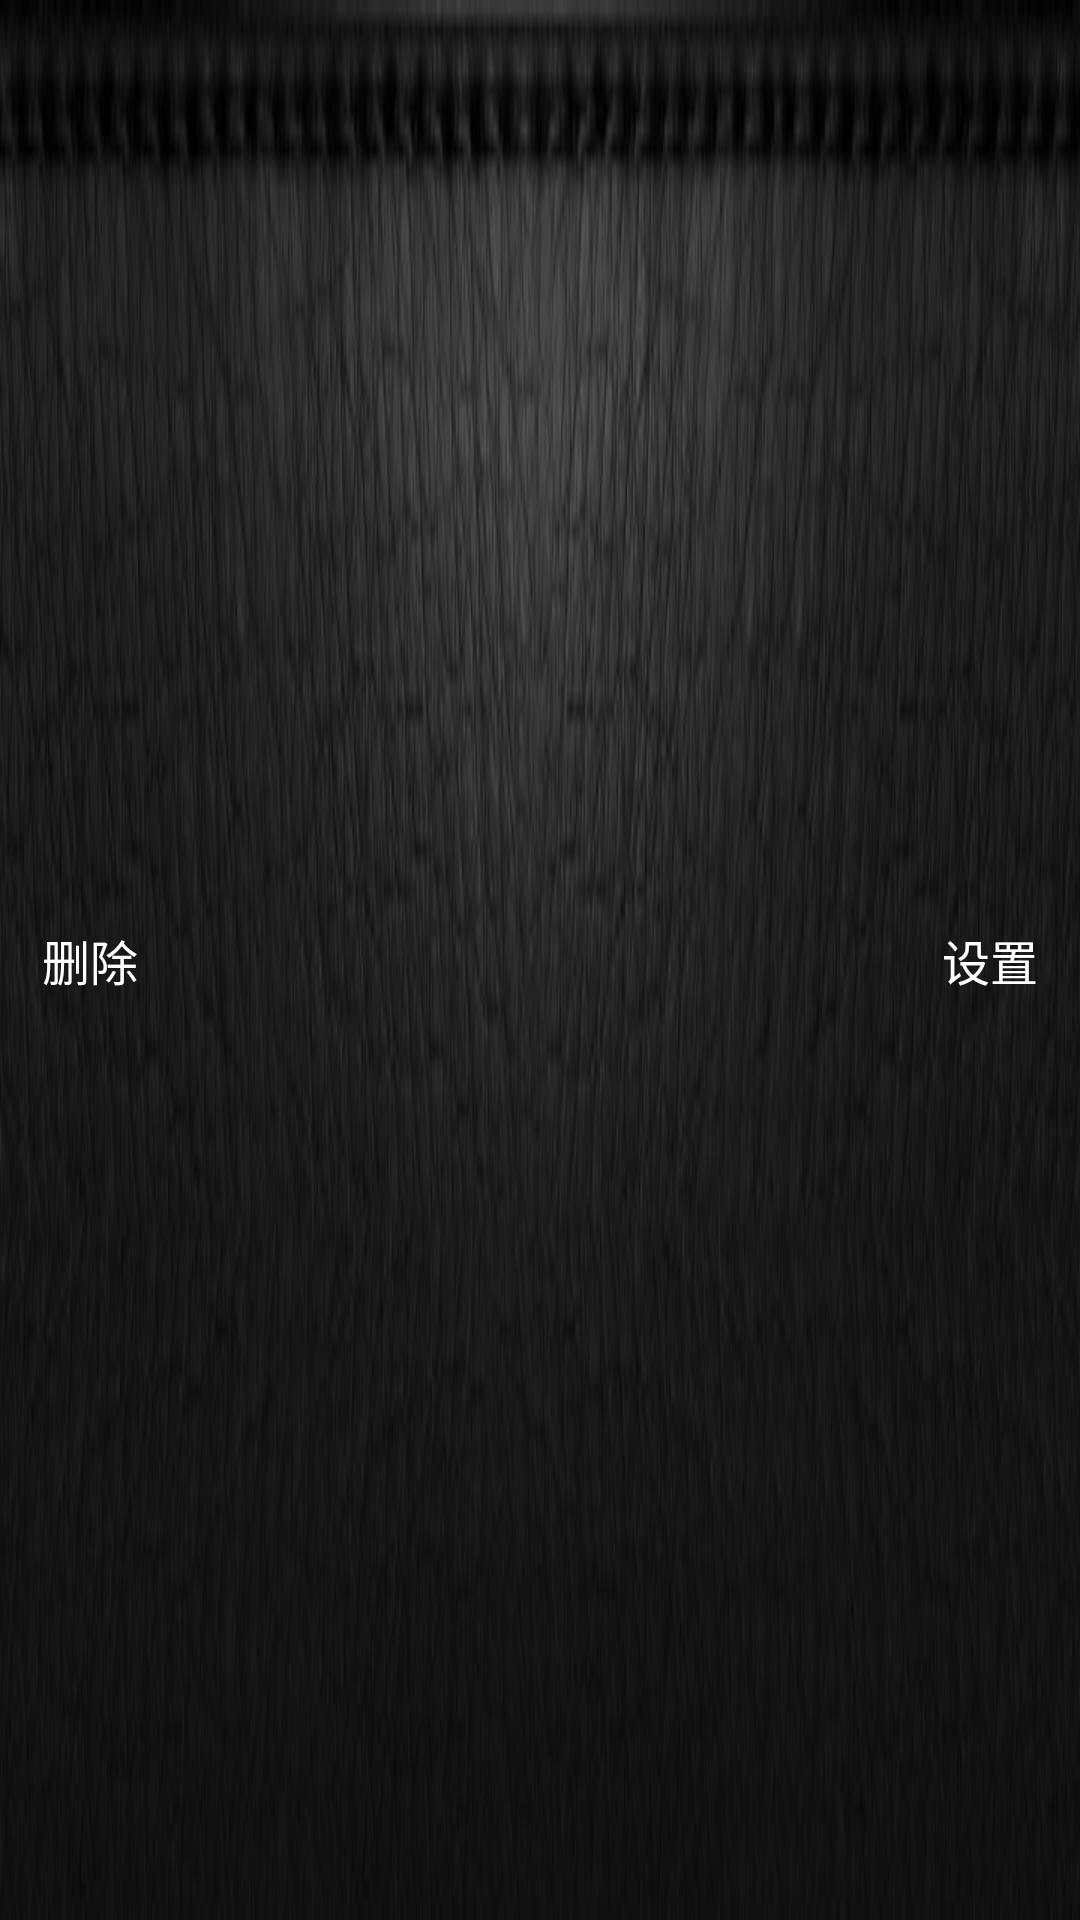

The Android layout XML behind this screen, and the referenced resources:
<!-- AndroidManifest.xml: application theme android:Theme.Light.NoTitleBar -->
<!-- res/layout/title_fragment.xml -->
<?xml version="1.0" encoding="utf-8"?>
<RelativeLayout xmlns:android="http://schemas.android.com/apk/res/android"
     android:layout_width="fill_parent"
    android:layout_height="@dimen/title_height"
    android:background="@drawable/title_background"
    android:orientation="horizontal"
    android:paddingBottom="5dip"
    android:paddingTop="5dip">
    <Button
        android:id="@+id/textLeft"
        style="@style/ActivityTitleSideText"
        android:layout_width="@dimen/title_button_width"
        android:layout_height="match_parent"
        android:layout_alignParentLeft="true"
        android:layout_centerVertical="true"
        android:background="@null"
        android:text="@string/delete" />

    <TextView
        android:id="@+id/textCenter"
        style="@style/ActivityTitleCenterText"
        android:layout_width="wrap_content"
        android:layout_height="wrap_content"
        android:layout_centerHorizontal="true"
        android:layout_centerVertical="true" />

    <Button
        android:id="@+id/textRight"
        style="@style/ActivityTitleSideText"
        android:layout_width="@dimen/title_button_width"
        android:layout_height="match_parent"
        android:layout_alignParentRight="true"
        android:layout_centerVertical="true"
        android:background="@null"
        android:text="@string/setting" />


</RelativeLayout>
<!-- resources referenced by this layout -->
<resources>
  <dimen name="title_button_width">60dip</dimen>
  <dimen name="title_height">47.5dip</dimen>
  <!-- drawable title_background: png bitmap (drawable-hdpi, 72857 bytes) -->
  <string name="delete">删除</string>
  <string name="setting">设置</string>
  <style name="ActivityTitleCenterText">
          <item name="android:textColor">#ffffff</item>
          <item name="android:textSize">20dp</item>
      </style>
  <style name="ActivityTitleSideText">
          <item name="android:textColor">#ffffff</item>
          <item name="android:textSize">16dp</item>
      </style>
</resources>
